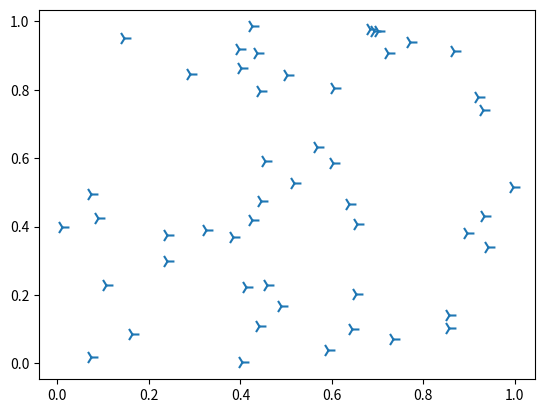

Reproduce this figure in Python.
import numpy as np
import matplotlib.pyplot as plt

x = np.random.rand(50)
y = np.random.rand(50)

plt.scatter(x, y, marker='4', s=100)
plt.show()
